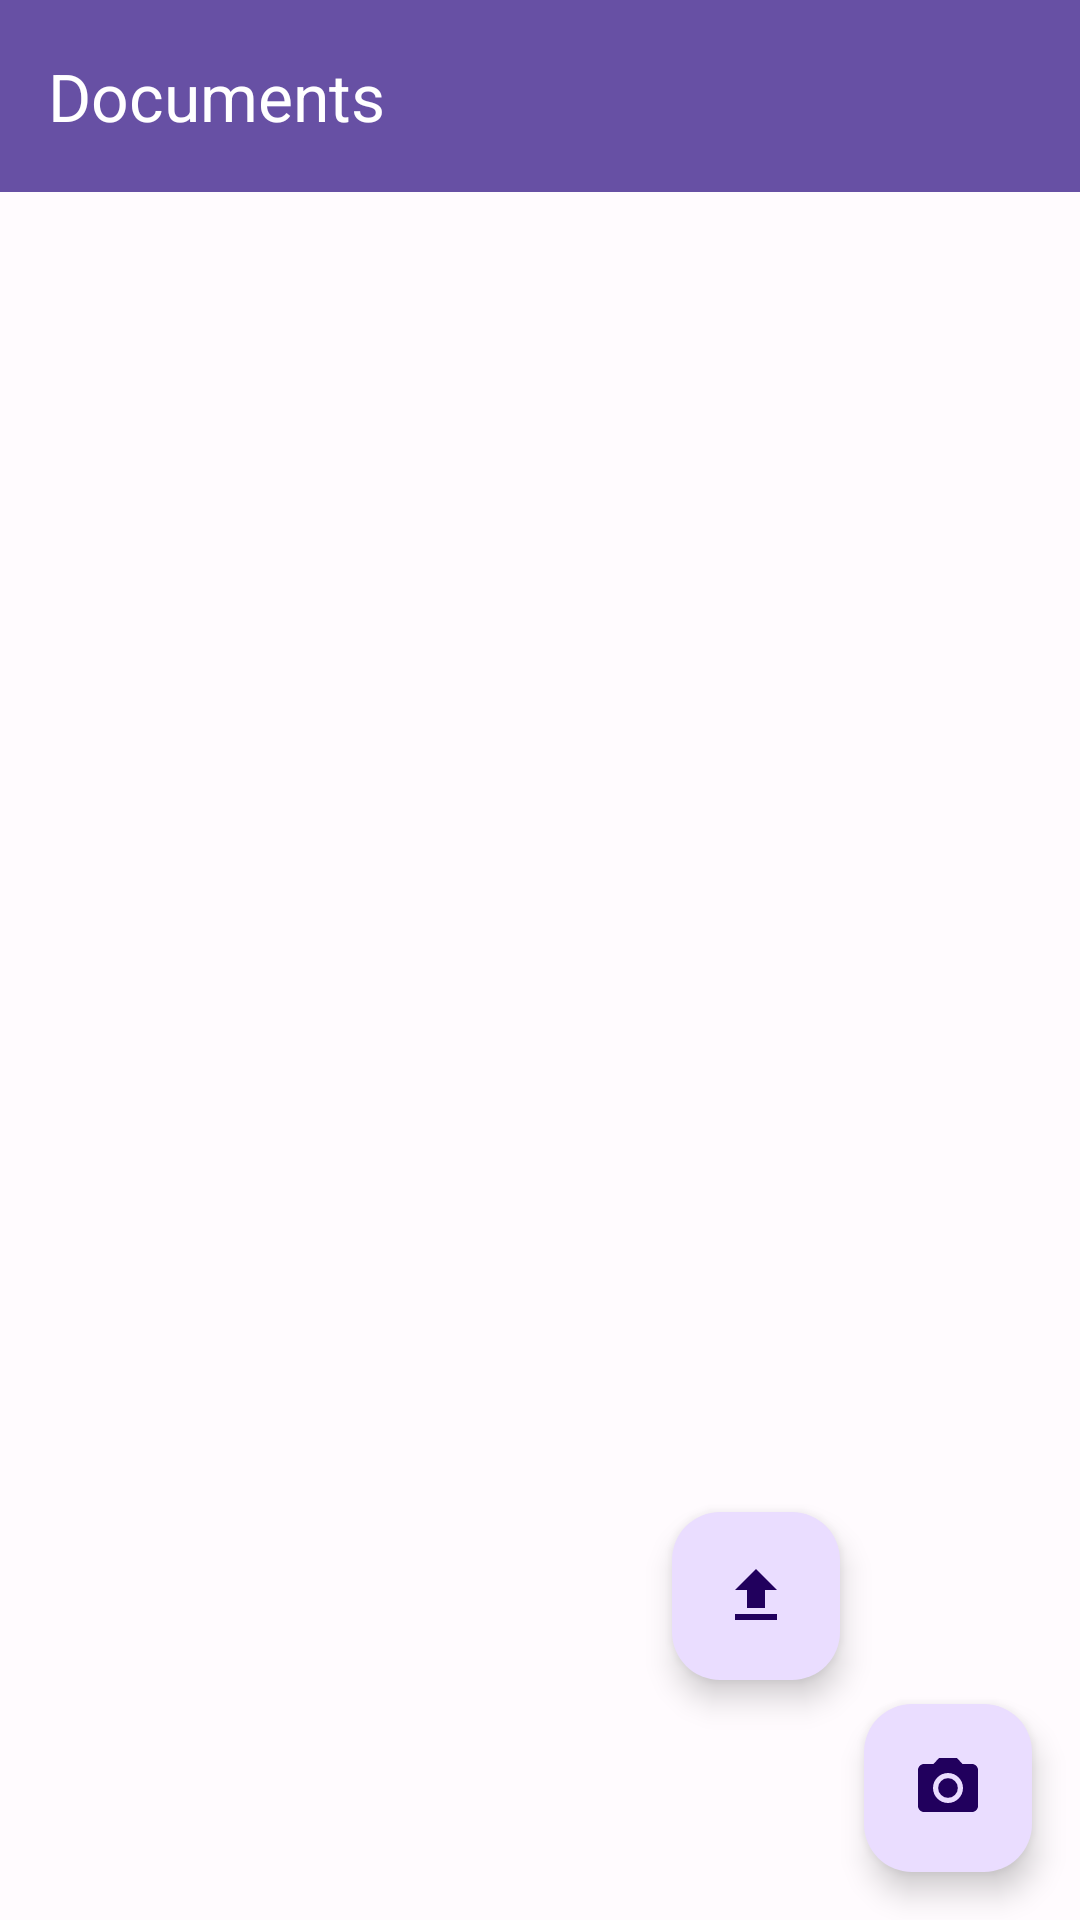

Here is an Android app screen rendered from its layout file. Give the layout XML and the strings, colors and styles it references.
<!-- AndroidManifest.xml: application theme Theme.ProToolkit -->
<!-- res/layout/fragment_documents.xml -->
<?xml version="1.0" encoding="utf-8"?>
<androidx.coordinatorlayout.widget.CoordinatorLayout 
    xmlns:android="http://schemas.android.com/apk/res/android"
    xmlns:app="http://schemas.android.com/apk/res-auto"
    xmlns:tools="http://schemas.android.com/tools"
    android:layout_width="match_parent"
    android:layout_height="match_parent"
    tools:context=".ui.tools.document.DocumentsFragment">

    <com.google.android.material.appbar.AppBarLayout
        android:layout_width="match_parent"
        android:layout_height="wrap_content">

        <androidx.appcompat.widget.Toolbar
            android:id="@+id/toolbar"
            android:layout_width="match_parent"
            android:layout_height="?attr/actionBarSize"
            android:background="?attr/colorPrimary"
            app:title="Documents"
            app:titleTextColor="?attr/colorOnPrimary" />

    </com.google.android.material.appbar.AppBarLayout>

    <androidx.recyclerview.widget.RecyclerView
        android:id="@+id/documents_recycler_view"
        android:layout_width="match_parent"
        android:layout_height="match_parent"
        app:layout_behavior="@string/appbar_scrolling_view_behavior"
        android:padding="8dp" />

    <com.google.android.material.floatingactionbutton.FloatingActionButton
        android:id="@+id/fab_new_scan"
        android:layout_width="wrap_content"
        android:layout_height="wrap_content"
        android:layout_gravity="bottom|end"
        android:layout_margin="16dp"
        android:src="@drawable/ic_camera"
        android:contentDescription="New Scan" />

    <com.google.android.material.floatingactionbutton.FloatingActionButton
        android:id="@+id/fab_import"
        android:layout_width="wrap_content"
        android:layout_height="wrap_content"
        android:layout_gravity="bottom|end"
        android:layout_margin="80dp"
        android:src="@drawable/ic_import"
        android:contentDescription="Import" />

</androidx.coordinatorlayout.widget.CoordinatorLayout>
<!-- resources referenced by this layout -->
<resources>
  <!-- drawable ic_camera (drawable) -->
  <?xml version="1.0" encoding="utf-8"?>
  <vector xmlns:android="http://schemas.android.com/apk/res/android"
      android:width="24dp"
      android:height="24dp"
      android:viewportWidth="24"
      android:viewportHeight="24"
      android:tint="?attr/colorOnSurface">
    <path
        android:fillColor="@android:color/white"
        android:pathData="M12,12m-3.28,0a3.28,3.28 0,1 1,6.56 0a3.28,3.28 0,1 1,-6.56 0" />
    <path
        android:fillColor="@android:color/white"
        android:pathData="M9,2L7.17,4L4,4c-1.1,0 -2,0.9 -2,2v12c0,1.1 0.9,2 2,2h16c1.1,0 2,-0.9 2,-2L22,6c0,-1.1 -0.9,-2 -2,-2h-3.17L15,2L9,2zM12,17c-2.76,0 -5,-2.24 -5,-5s2.24,-5 5,-5 5,2.24 5,5 -2.24,5 -5,5z" />
  </vector>
  <!-- drawable ic_import (drawable) -->
  <?xml version="1.0" encoding="utf-8"?>
  <vector xmlns:android="http://schemas.android.com/apk/res/android"
      android:width="24dp"
      android:height="24dp"
      android:viewportWidth="24"
      android:viewportHeight="24"
      android:tint="?attr/colorOnPrimary">
    <path
        android:fillColor="@android:color/white"
        android:pathData="M9,16h6v-6h4l-7,-7l-7,7h4zM5,18h14v2L5,20z"/>
  </vector>
  <color name="md_theme_primary">#6750A4</color>
  <color name="md_theme_onPrimary">#FFFFFF</color>
  <color name="md_theme_primaryContainer">#EADDFF</color>
  <color name="md_theme_onPrimaryContainer">#21005D</color>
  <color name="md_theme_secondary">#625B71</color>
  <color name="md_theme_onSecondary">#FFFFFF</color>
  <color name="md_theme_secondaryContainer">#E8DEF8</color>
  <color name="md_theme_onSecondaryContainer">#1D192B</color>
  <color name="md_theme_tertiary">#7D5260</color>
  <color name="md_theme_onTertiary">#FFFFFF</color>
  <color name="md_theme_tertiaryContainer">#FFD8E4</color>
  <color name="md_theme_onTertiaryContainer">#31111D</color>
  <color name="md_theme_error">#B3261E</color>
  <color name="md_theme_onError">#FFFFFF</color>
  <color name="md_theme_errorContainer">#F9DEDC</color>
  <color name="md_theme_onErrorContainer">#410E0B</color>
  <color name="md_theme_outline">#79747E</color>
  <color name="md_theme_background">#FFFBFE</color>
  <color name="md_theme_onBackground">#1C1B1F</color>
  <color name="md_theme_surface">#FFFBFE</color>
  <color name="md_theme_onSurface">#1C1B1F</color>
  <color name="md_theme_surfaceVariant">#E7E0EC</color>
  <color name="md_theme_onSurfaceVariant">#49454F</color>
  <color name="md_theme_inverseSurface">#313033</color>
  <color name="md_theme_inverseOnSurface">#F4EFF4</color>
  <color name="md_theme_inversePrimary">#6750A4</color>
  <dimen name="padding_screen">16dp</dimen>
  <dimen name="spacing_large">24dp</dimen>
  <dimen name="spacing_medium">12dp</dimen>
  <dimen name="spacing_small">8dp</dimen>
</resources>
